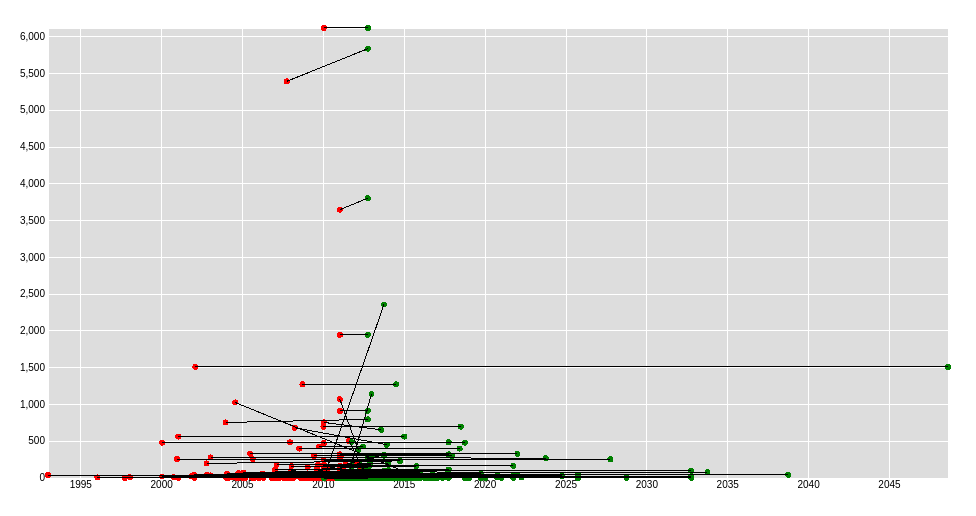
D3 v3 page, settled after 360 driven frames (6 s of simulated time); the page loaded 1 data file(s).


// ── js/projectTimeline.js
var margin = {top: 20, right: 20, bottom: 30, left: 40},
    width = 960 - margin.left - margin.right,
    height = 500 - margin.top - margin.bottom;

var x,y,xAxis,yAxis,zoom,svg;

var parseDate = d3.time.format.iso.parse;

d3.csv("data/ProjectsCW1.csv", function(data) {
  // Coerce the strings to numbers.
  data.forEach(function(d) {
    d.Start_Date = parseDate(d.Start_Date);
    d.Completion_Date = parseDate(d.Completion_Date);
    d.Projected_Actual_Project_Completion_Date = parseDate(d.Projected_Actual_Project_Completion_Date);
    d.Planned_Cost_M = +d.Planned_Cost_M;
    d.Projected_Actual_Cost_M = +d.Projected_Actual_Cost_M;
  });

x =  d3.time.scale()
  .domain([
    d3.min(d3.extent(data, function(d) { return d.Start_Date; })),
    d3.max(d3.extent(data, function(d) { return d.Completion_Date; }))
    ])
    .range([0, width]);

y = d3.scale.linear()
    .domain([
    d3.min(d3.extent(data, function(d) { return d.Projected_Actual_Cost_M; })),
    d3.max(d3.extent(data, function(d) { return d.Projected_Actual_Cost_M; }))
  ])
    .range([height, 0]);

xAxis = d3.svg.axis()
    .scale(x)
    .orient("bottom")
    .tickSize(-height);

yAxis = d3.svg.axis()
    .scale(y)
    .orient("left")
    .tickSize(-width);

zoom = d3.behavior.zoom()
    .x(x)
    .y(y)
    .scaleExtent([1, 10])
    .on("zoom", zoomed);

svg = d3.select("body").append("svg")
    .attr("width", width + margin.left + margin.right)
    .attr("height", height + margin.top + margin.bottom)
  .append("g")
    .attr("transform", "translate(" + margin.left + "," + margin.top + ")")
    .call(zoom);

svg.append("rect")
    .attr("width", width)
    .attr("height", height);

svg.append("g")
    .attr("class", "x axis")
    .attr("transform", "translate(0," + height + ")")
    .call(xAxis);

svg.append("g")
    .attr("class", "y axis")
    .call(yAxis);

d3.select("button").on("click", reset);

redraw();
 

function zoomed() {
  svg.select(".x.axis").call(xAxis);
  svg.select(".y.axis").call(yAxis);
  redraw(data);
}

function reset() {
  d3.transition().duration(750).tween("zoom", function() {
    var ix = d3.interpolate(x.domain(), [-width / 2, width / 2]),
        iy = d3.interpolate(y.domain(), [-height / 2, height / 2]);
    return function(t) {
      zoom.x(x.domain(ix(t))).y(y.domain(iy(t)));
      zoomed();
    };
  });
}


function redraw(){
  svg.selectAll(".startPoint").remove();
  svg.selectAll(".endPoint").remove();
  svg.selectAll(".timeLine").remove();



  // Add the points!
  svg.selectAll(".point")
      .data(data)
    .enter()
    .append("circle")
    .call(startPoint);
    
  svg.selectAll(".point")
      .data(data)
    .enter()
    .append("circle")
    .call(endPoint);
   
  svg.selectAll(".point")
      .data(data)
    .enter()
    .append("line")
    .call(line);
}

});


function line(line) {
    line.attr("class","timeLine")
    .attr("x1", function(d){ return x(d.Start_Date);})
    .attr("x2", function(d){ return x(d.Completion_Date);})
    .attr("y1", function(d){ return y(d.Planned_Cost_M);})
    .attr("y2", function(d){ return y(d.Projected_Actual_Cost_M);})
    .attr("stroke","black");
}

function startPoint(point){
    point.attr("class","startPoint")
          .attr("cx",function(d){
            return x(d.Start_Date);
          })
          .attr("cy",function(d){
            return y(d.Planned_Cost_M);
          })
          .attr("r",3)
          .attr("fill","red");
}

function endPoint(point){
    point.attr("class","endPoint")
          .attr("cx",function(d){
            return x(d.Completion_Date);
          })
          .attr("cy",function(d){
            return y(d.Projected_Actual_Cost_M);
          })
          .attr("r",3)
          .attr("fill","green");
}

### data: data/ProjectsCW1.csv, 1437831 bytes — head not shown